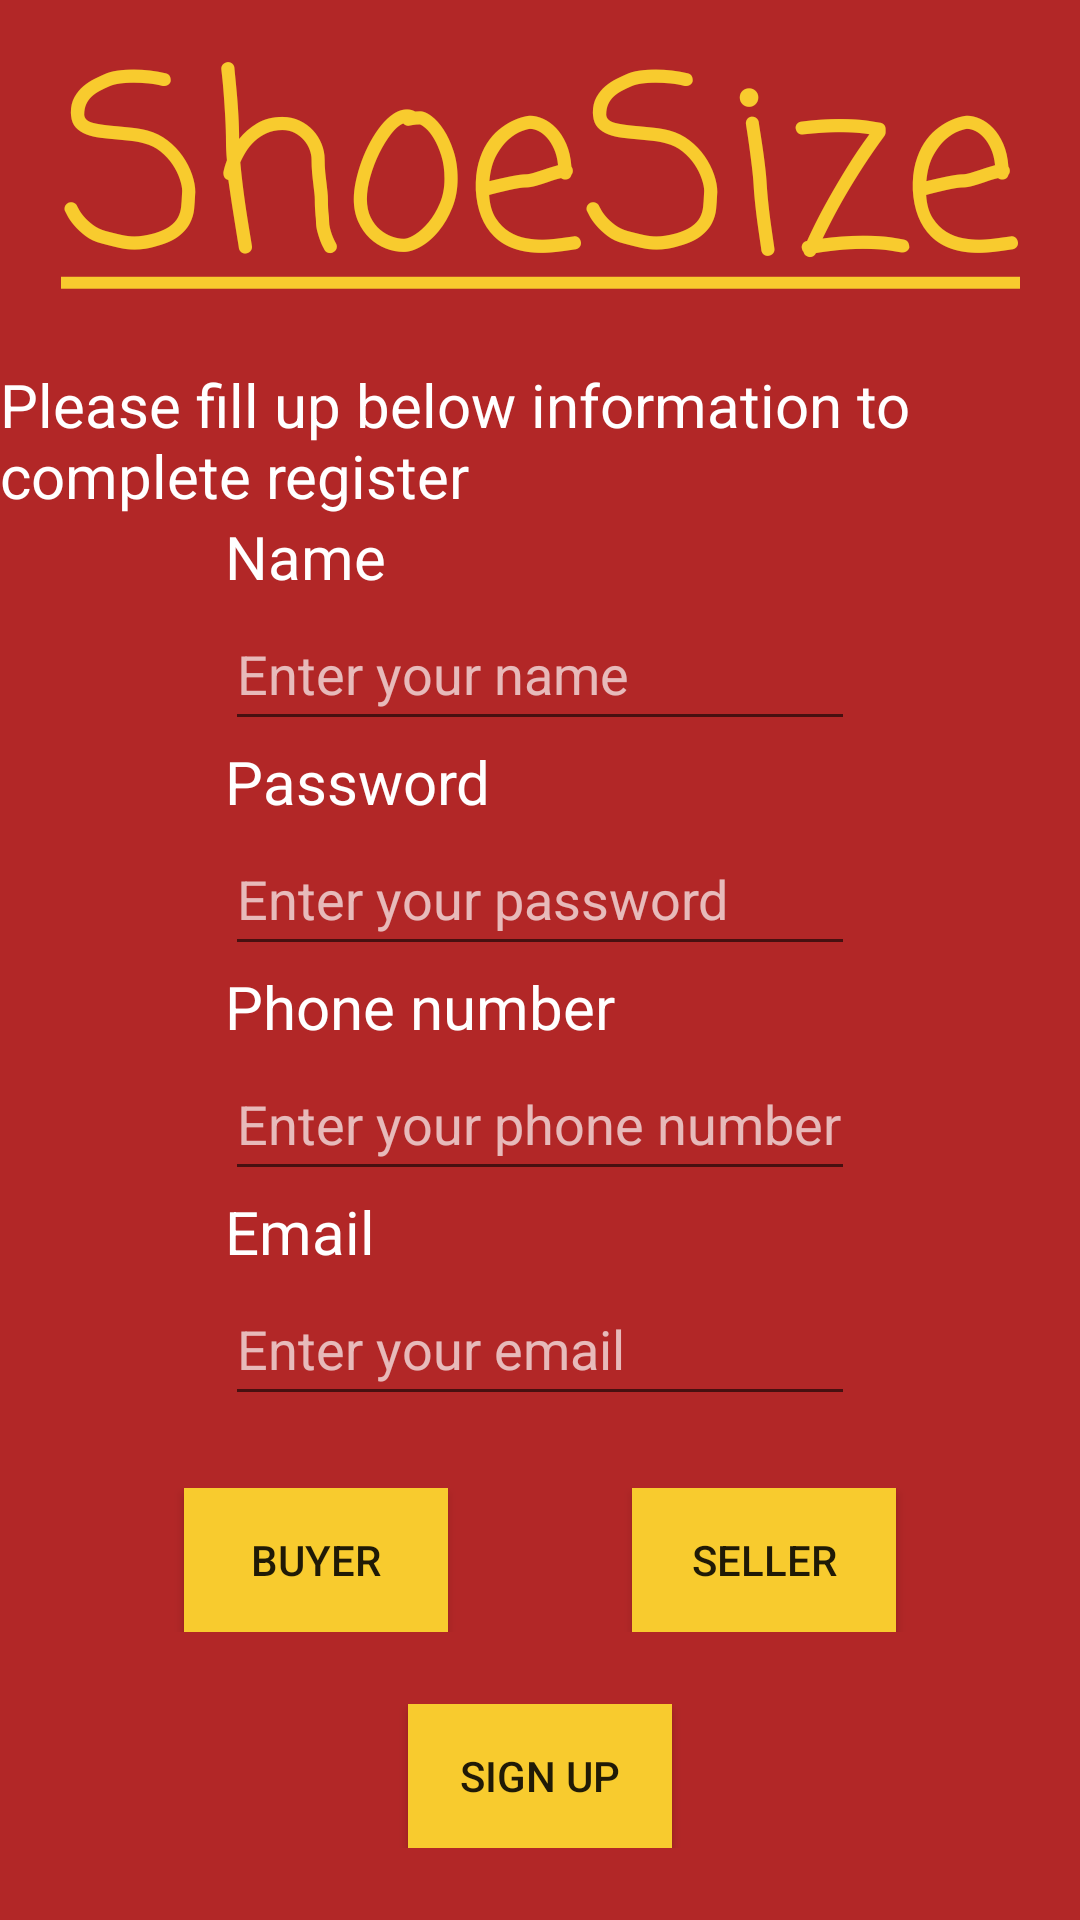

Android layout source for this screen:
<!-- AndroidManifest.xml: application theme Theme.Assignment3 -->
<!-- res/layout/activity_sign_up_page.xml -->
<?xml version="1.0" encoding="utf-8"?>
<LinearLayout xmlns:android="http://schemas.android.com/apk/res/android"
    xmlns:app="http://schemas.android.com/apk/res-auto"
    xmlns:tools="http://schemas.android.com/tools"
    android:layout_width="match_parent"
    android:layout_height="match_parent"
    android:orientation="vertical"
    tools:context=".ui.SignUpPage"
    android:background="@color/red"
    tools:ignore="UseSwitchCompatOrMaterialXml">

    <TextView
        android:layout_width="match_parent"
        android:layout_height="wrap_content"
        android:fontFamily="casual"
        android:text="@string/shoesize"
        android:textAlignment="center"
        android:textColor="@color/yellow"
        android:textSize="80sp" />

    <LinearLayout
        android:layout_width="match_parent"
        android:layout_height="wrap_content"
        android:orientation="vertical">

        <TextView
            android:id="@+id/textView7"
            android:layout_width="match_parent"
            android:layout_height="wrap_content"
            android:text="@string/please_fill_up_below_information_to_complete_register"
            android:textColor="@color/white"
            android:textSize="20sp" />

        <LinearLayout
            android:layout_width="match_parent"
            android:layout_height="wrap_content"
            android:orientation="horizontal">

            <android.widget.Space
                android:layout_width="wrap_content"
                android:layout_height="match_parent"
                android:layout_weight="1" />

            <LinearLayout
                android:layout_width="wrap_content"
                android:layout_height="wrap_content"

                android:orientation="vertical">

                <TextView
                    android:id="@+id/nameTextView"
                    android:layout_width="match_parent"
                    android:layout_height="wrap_content"
                    android:text="Name"
                    android:textColor="@color/white"
                    android:textSize="20sp" />

                <EditText
                    android:id="@+id/usernameEditText"
                    android:layout_width="match_parent"
                    android:layout_height="wrap_content"
                    android:ems="10"
                    android:hint="Enter your name"
                    android:inputType="textPersonName"
                    android:minHeight="48dp"
                    android:textColor="@color/white"
                    android:textColorHint="#AEFFFFFF" />

                <TextView
                    android:id="@+id/textView2"
                    android:layout_width="match_parent"
                    android:layout_height="wrap_content"
                    android:text="Password"
                    android:textColor="@color/white"
                    android:textSize="20sp" />

                <EditText
                    android:id="@+id/passwordEditText"
                    android:layout_width="match_parent"
                    android:layout_height="wrap_content"
                    android:ems="10"
                    android:hint="Enter your password"
                    android:inputType="textPassword"
                    android:minHeight="48dp"
                    android:textColor="@color/white"
                    android:textColorHint="#AEFFFFFF" />

                <TextView
                    android:id="@+id/textView3"
                    android:layout_width="match_parent"
                    android:layout_height="wrap_content"
                    android:text="Phone number"
                    android:textColor="@color/white"
                    android:textSize="20sp" />

                <EditText
                    android:id="@+id/phoneEditText"
                    android:layout_width="match_parent"
                    android:layout_height="wrap_content"
                    android:ems="10"
                    android:hint="Enter your phone number"
                    android:inputType="phone"
                    android:minHeight="48dp"
                    android:textColor="@color/white"
                    android:textColorHint="#AEFFFFFF" />

                <TextView
                    android:id="@+id/textView5"
                    android:layout_width="match_parent"
                    android:layout_height="wrap_content"
                    android:text="Email"
                    android:textColor="@color/white"
                    android:textSize="20sp" />

                <EditText
                    android:id="@+id/emailEditText"
                    android:layout_width="match_parent"
                    android:layout_height="wrap_content"
                    android:ems="10"
                    android:hint="Enter your email"
                    android:inputType="textEmailAddress"
                    android:minHeight="48dp"
                    android:textColor="@color/white"
                    android:textColorHint="#AEFFFFFF" />
            </LinearLayout>

            <android.widget.Space
                android:layout_width="wrap_content"
                android:layout_height="match_parent"
                android:layout_weight="1" />
        </LinearLayout>
    </LinearLayout>

    <android.widget.Space
        android:layout_width="match_parent"
        android:layout_height="wrap_content"
        android:layout_weight="1" />

    <LinearLayout
        android:layout_width="match_parent"
        android:layout_height="wrap_content"
        android:orientation="horizontal"
        tools:ignore="UseSwitchCompatOrMaterialXml">

        <android.widget.Space
            android:layout_width="wrap_content"
            android:layout_height="wrap_content"
            android:layout_weight="1" />

        <Button
            android:id="@+id/buyer_button"
            android:layout_width="wrap_content"
            android:layout_height="wrap_content"
            android:text="@string/buyer"
            android:background="@color/yellow" />
        <android.widget.Space
            android:layout_width="wrap_content"
            android:layout_height="wrap_content"
            android:layout_weight="1" />

        <Button
            android:id="@+id/seller_button"
            android:layout_width="wrap_content"
            android:layout_height="wrap_content"
            android:text="@string/seller"
            android:background="@color/yellow" />

        <android.widget.Space
            android:layout_width="wrap_content"
            android:layout_height="wrap_content"
            android:layout_weight="1" />
    </LinearLayout>
    <android.widget.Space
        android:layout_width="match_parent"
        android:layout_height="wrap_content"
        android:layout_weight="1" />

    <LinearLayout
        android:layout_width="match_parent"
        android:layout_height="wrap_content">

        <android.widget.Space
            android:layout_width="wrap_content"
            android:layout_height="match_parent"
            android:layout_weight="1" />

        <Button
            android:id="@+id/signUpButton"
            android:layout_width="wrap_content"
            android:layout_height="wrap_content"
            android:text="@string/sign_up"
            android:background="@color/yellow" />

        <android.widget.Space
            android:layout_width="wrap_content"
            android:layout_height="match_parent"
            android:layout_weight="1" />
    </LinearLayout>

    <android.widget.Space
        android:layout_width="match_parent"
        android:layout_height="wrap_content"
        android:layout_weight="1" />

</LinearLayout>
<!-- resources referenced by this layout -->
<resources>
  <color name="red">#B22727</color>
  <color name="white">#FFFFFFFF</color>
  <color name="yellow">#F8CB2E</color>
  <string name="buyer">Buyer</string>
  <string name="please_fill_up_below_information_to_complete_register">Please fill up below information to complete register</string>
  <string name="seller">Seller</string>
  <string name="shoesize"><u>ShoeSize</u></string>
  <string name="sign_up">Sign Up</string>
  <style name="Theme.Assignment3" parent="Theme.AppCompat.Light.NoActionBar">
          
          <item name="colorPrimary">@color/red</item>
          <item name="colorPrimaryVariant">@color/red</item>
          <item name="colorOnPrimary">@color/white</item>
          
          <item name="colorSecondary">@color/yellow</item>
          <item name="colorSecondaryVariant">@color/yellow</item>
          <item name="colorOnSecondary">@color/black</item>
          
          <item name="android:statusBarColor">?attr/colorPrimaryVariant</item>
          
      </style>
  <color name="black">#FF000000</color>
</resources>
